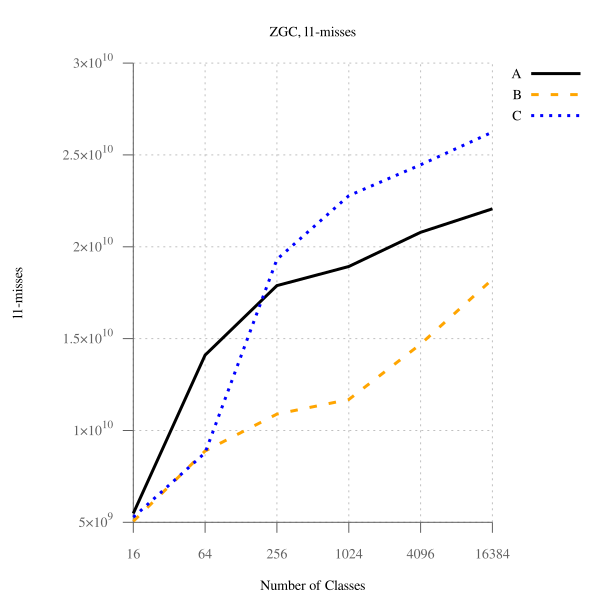

The data file committed next to this chart (first rows):
num_classes, A, B, B-to-A, C, C-to-A
16, 5483753408, 5055797570, 92.20, 5278522032, 96.26, 
64, 14105274558, 8879693878, 62.95, 8782532518, 62.26, 
256, 17885401046, 10890265815, 60.89, 19314536209, 108, 
1024, 18929009526, 11687466200, 61.74, 22779718912, 120.3, 
4096, 20789793814, 14700744424, 70.71, 24465066964, 117.7, 
16384, 22067267595, 18230637947, 82.61, 26244456694, 118.9, 
